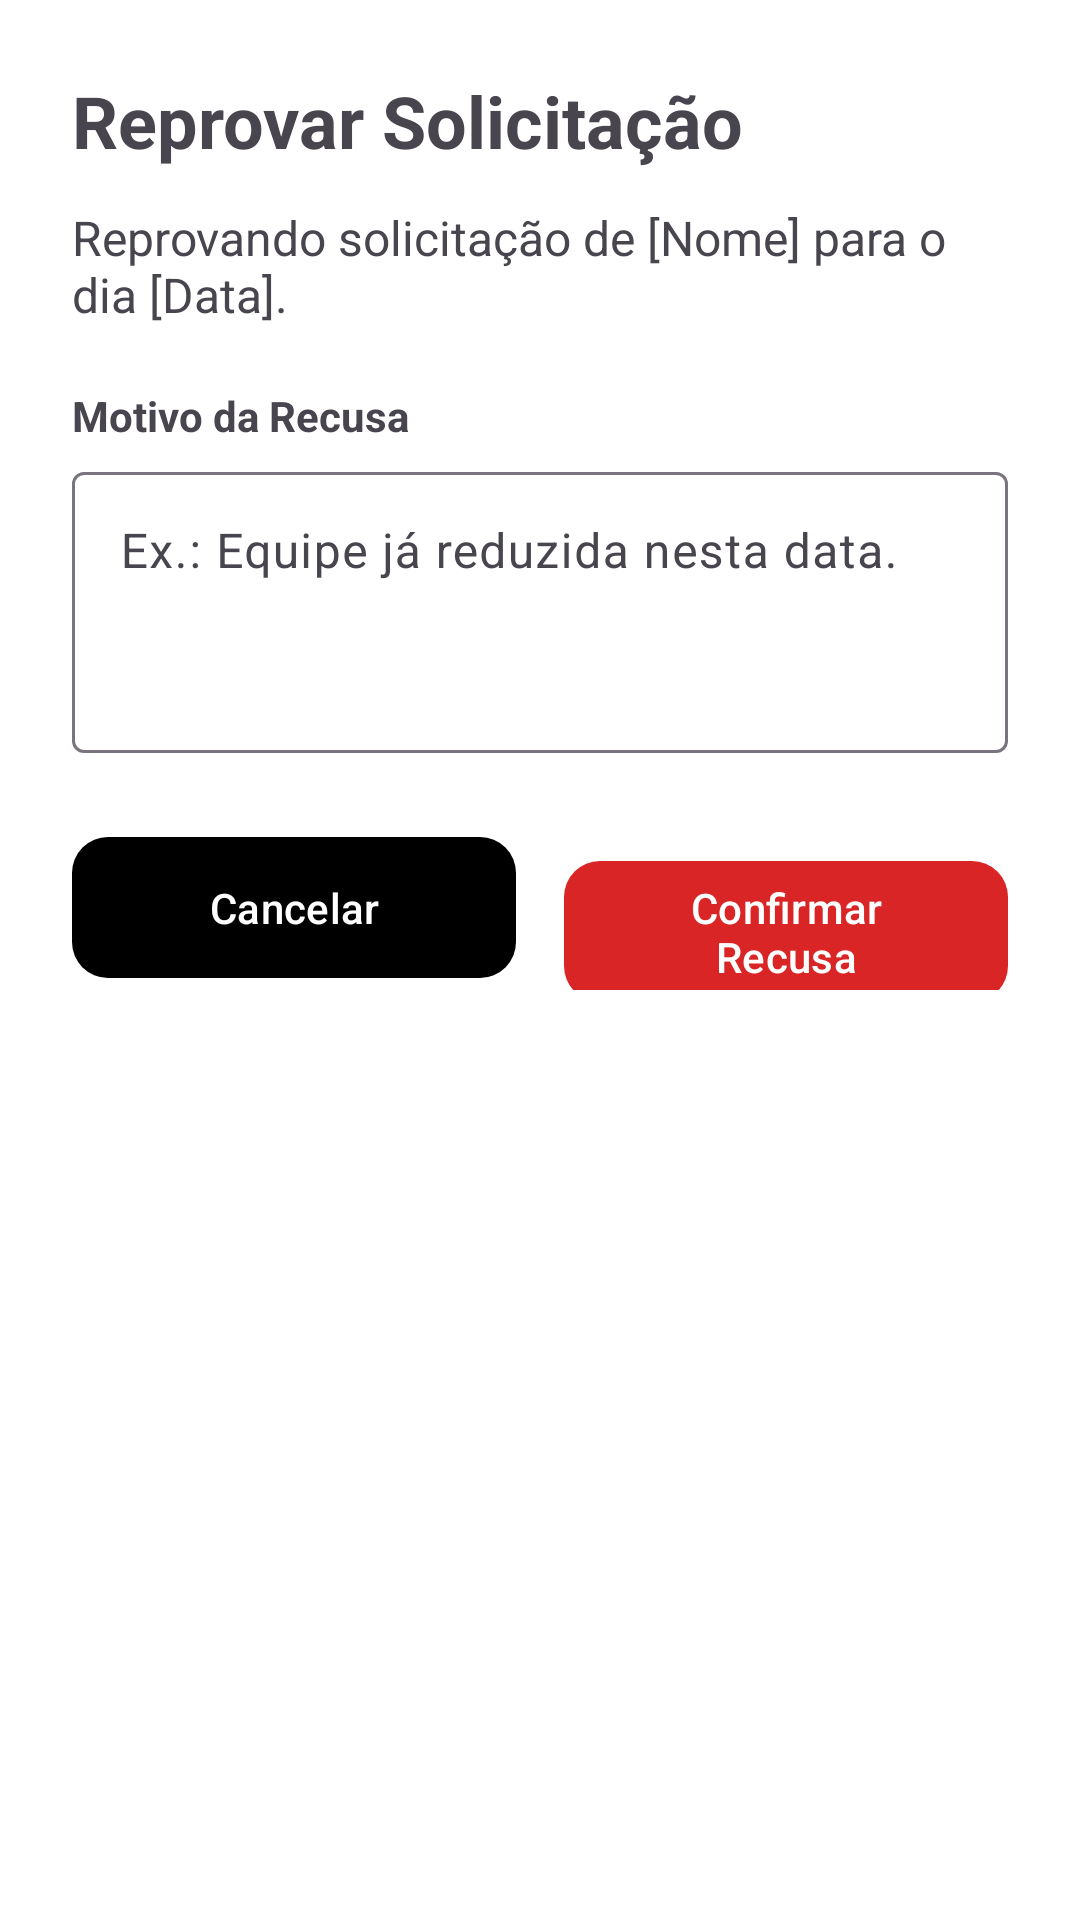

The Android layout XML behind this screen, and the referenced resources:
<!-- AndroidManifest.xml: application theme Theme.FarmManagement -->
<!-- res/layout/dialog_reprovar_solicitacao.xml -->
<?xml version="1.0" encoding="utf-8"?>
<LinearLayout
    xmlns:android="http://schemas.android.com/apk/res/android"
    xmlns:app="http://schemas.android.com/apk/res-auto"
    android:layout_width="match_parent"
    android:layout_height="wrap_content"
    android:orientation="vertical"
    android:background="@android:color/white"
    android:padding="24dp">

    <TextView
        android:id="@+id/tv_dialog_title"
        android:layout_width="wrap_content"
        android:layout_height="wrap_content"
        android:text="Reprovar Solicitação"
        android:textSize="24sp"
        android:textStyle="bold"
        android:textColor="@color/preto_texto" />

    <TextView
        android:id="@+id/tv_dialog_subtitle"
        android:layout_width="wrap_content"
        android:layout_height="wrap_content"
        android:layout_marginTop="12dp"
        android:text="Reprovando solicitação de [Nome] para o dia [Data]."
        android:textSize="16sp"
        android:textColor="@color/cinza_texto_suave" />

    <TextView
        android:layout_width="wrap_content"
        android:layout_height="wrap_content"
        android:layout_marginTop="20dp"
        android:layout_marginBottom="4dp"
        android:text="Motivo da Recusa"
        android:textSize="14sp"
        android:textStyle="bold"
        android:textColor="@color/preto_texto" />

    <com.google.android.material.textfield.TextInputLayout
        android:id="@+id/layout_motivo_recusa"
        style="@style/Widget.Material3.TextInputLayout.OutlinedBox"
        android:layout_width="match_parent"
        android:layout_height="wrap_content">

        <com.google.android.material.textfield.TextInputEditText
            android:id="@+id/et_motivo_recusa"
            android:layout_width="match_parent"
            android:layout_height="wrap_content"
            android:inputType="textMultiLine"
            android:minLines="3"
            android:gravity="top"
            android:hint="Ex.: Equipe já reduzida nesta data." />
    </com.google.android.material.textfield.TextInputLayout>

    <LinearLayout
        android:layout_width="match_parent"
        android:layout_height="wrap_content"
        android:layout_marginTop="24dp"
        android:orientation="horizontal">


        <com.google.android.material.button.MaterialButton
            android:id="@+id/btn_cancelar_recusa"
            android:layout_width="0dp"
            android:layout_height="55dp"
            android:layout_weight="1"
            android:text="Cancelar"
            android:textColor="@color/preto_texto"
            app:backgroundTint="@color/cinza_borda"
            app:cornerRadius="12dp"
            android:layout_marginEnd="8dp"/>

        <com.google.android.material.button.MaterialButton
            android:id="@+id/btn_confirmar_recusa"
            android:layout_width="0dp"
            android:layout_height="55dp"
            android:layout_weight="1"
            android:text="Confirmar Recusa"
            android:textColor="@color/cinza_borda"
            app:backgroundTint="@color/vermelho"
            app:cornerRadius="12dp"
            android:layout_marginStart="8dp"/>
    </LinearLayout>

</LinearLayout>
<!-- resources referenced by this layout -->
<resources>
  <color name="vermelho">#D92525</color>
  <style name="Theme.FarmManagement" parent="Base.Theme.FarmManagement" />
  <style name="Base.Theme.FarmManagement" parent="Theme.Material3.DayNight.NoActionBar">
          
          
      </style>
</resources>
